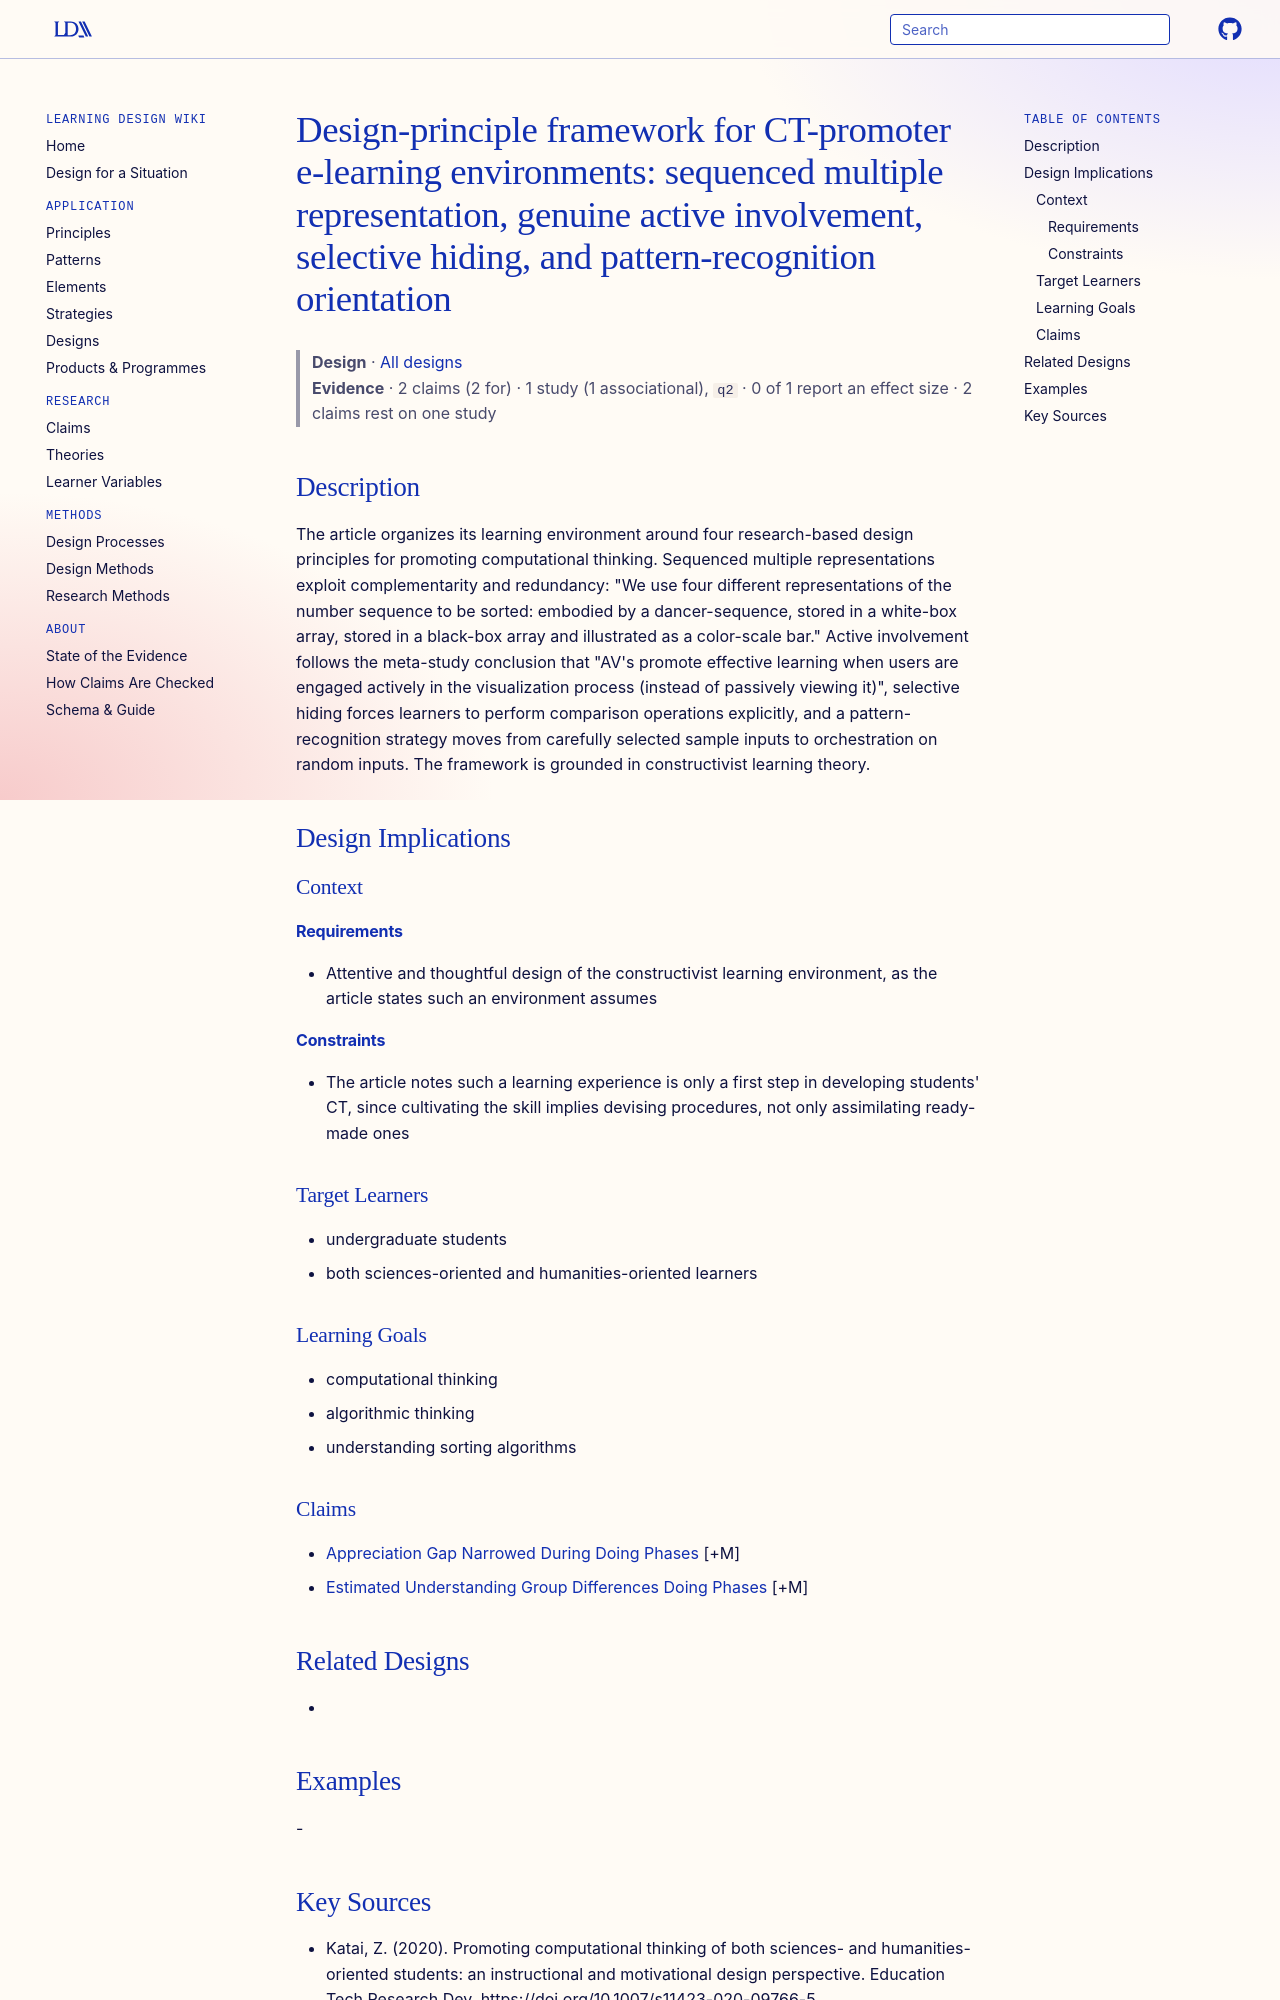

repository: Learning-Design-Alliance/learning-wiki · page: designs/ct-promoter-environment-design-principles-katai/index.html · generator: mkdocs

---
type: design
id: ct-promoter-environment-design-principles-katai
title: "Design-principle framework for CT-promoter e-learning environments: sequenced multiple representation, genuine active involvement, selective hiding, and pattern-recognition orientation"
description: The article organizes its learning environment around four research-based design principles for promoting computational thinking.
status: review
generated:
  by: "process:settle-candidates"
  at: 2026-10-29
sources:
  - id: katai-2020
    resource: "https://doi.org/10.1007/s11423-020-09766-5"
    title: "Katai, Z. (2020). Promoting computational thinking of both sciences- and humanities-oriented students: an instructional and motivational design perspective. Education Tech Research Dev. https://doi.org/10.1007/s11423-020-09766-5"
    author: Katai, Z
---

# Design-principle framework for CT-promoter e-learning environments: sequenced multiple representation, genuine active involvement, selective hiding, and pattern-recognition orientation

> **Design** · [All designs](index.md)
> **Evidence** · 2 claims (2 for) · 1 study (1 associational), `q2` · 0 of 1 report an effect size · 2 claims rest on one study

## Description
The article organizes its learning environment around four research-based design principles for promoting computational thinking. Sequenced multiple representations exploit complementarity and redundancy: "We use four different representations of the number sequence to be sorted: embodied by a dancer-sequence, stored in a white-box array, stored in a black-box array and illustrated as a color-scale bar." Active involvement follows the meta-study conclusion that "AV's promote effective learning when users are engaged actively in the visualization process (instead of passively viewing it)", selective hiding forces learners to perform comparison operations explicitly, and a pattern-recognition strategy moves from carefully selected sample inputs to orchestration on random inputs. The framework is grounded in constructivist learning theory.

## Design Implications

### Context
#### Requirements
- Attentive and thoughtful design of the constructivist learning environment, as the article states such an environment assumes
#### Constraints
- The article notes such a learning experience is only a first step in developing students' CT, since cultivating the skill implies devising procedures, not only assimilating ready-made ones

### Target Learners
- undergraduate students
- both sciences-oriented and humanities-oriented learners

### Learning Goals
- computational thinking
- algorithmic thinking
- understanding sorting algorithms

### Claims
- [Appreciation Gap Narrowed During Doing Phases](../claims/appreciation-gap-narrowed-during-doing-phases.md) [+M]
- [Estimated Understanding Group Differences Doing Phases](../claims/estimated-understanding-group-differences-doing-phases.md) [+M]
